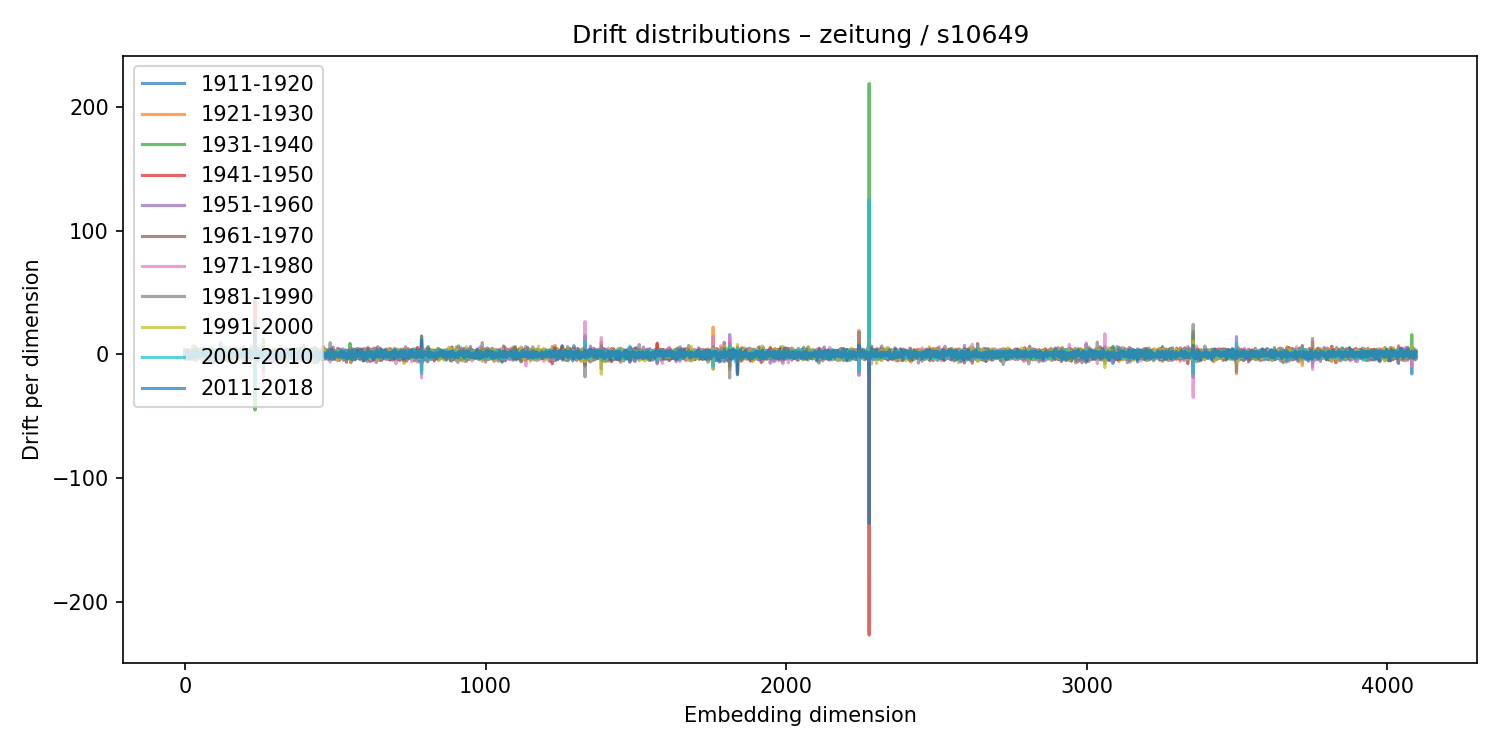

Source data for this figure (header and first rows):
1911-1920, 1921-1930, 1931-1940, 1941-1950, 1951-1960, 1961-1970, 1971-1980, 1981-1990, 1991-2000, 2001-2010, 2011-2018
0.1241, 1.352, 1.076, 0.233, 0.1988, -0.4104, -2.695, 3.678, -2.165, 3.08, -2.353
0.4684, -0.6594, -2.656, 3.969, -3.283, 0.3543, 3.478, -4.129, 1.752, -0.6979, 0.249
3.354, -0.746, -0.252, -1.258, 2.079, -3.564, 2.337, -0.9694, -0.3268, 0.7803, 0.5125
0.3472, -2.796, 0.5166, -1.123, 2.249, 0.5621, -2.258, -1.001, 2.075, 1.61, 0.2847
0.1216, -0.372, -0.3501, 0.6412, 1.005, 0.3472, 0.753, -1.356, -0.02595, -0.6077, 1.18
-1.927, 1.508, -0.2723, 0.08507, -1.056, -1.503, -0.6434, -0.3475, 2.398, -0.4518, 1.453
-1.216, 0.5929, -2.319, -0.7631, 0.474, -1.211, 3.434, -1.836, 1.008, 1.071, 0.5137
-2.665, -0.631, 0.9765, 0.6276, -0.1308, -1.487, 2.643, -0.4225, -2.132, -0.2645, 3.124
0.2406, 1.882, -1.573, 2.561, -2.195, 0.31, 2.664, -1.185, 0.1445, 0.1786, -0.6087
0.8658, -0.1132, 0.7812, -1.993, 2.15, -0.7728, 1.779, -3.962, 0.8322, 2.393, -0.5141
-0.108, 0.5066, -0.3886, 3.788, -3.388, -0.8246, 2.627, -3.066, 0.7273, 0.5633, 1.217
-1.22, -0.4519, 1.265, -0.6121, -1.223, -0.4608, 0.5261, 0.7393, 0.5738, -2.151, 1.528
0.5286, 1.72, -1.357, 0.4994, -0.09585, -0.7292, -0.2619, 0.1342, -0.3261, 0.5949, 2.219
0.4659, -1.569, 3.709, -3.236, 0.8822, 2.078, -1.456, 0.7034, 1.052, -0.5307, -1.747
-0.345, -0.5593, 1.02, 1.987, -2.291, -0.7144, 2.11, -0.8319, 1.001, -1.747, 0.9715
0.2649, 1.567, -0.7604, 0.2924, -1.694, -0.9976, 2.394, 0.579, -1.306, 0.764, -0.6851
0.2656, 1.2, 0.5959, 0.4203, -1.242, 2.465, -3.522, 0.06129, 1.323, -0.3571, -1.191
2.423, -1.097, 1.594, -2.968, 2.501, -0.6706, -1.273, -0.4937, 1.339, 0.1697, -3.79
-3.842, 1.201, 1.776, -1.597, -0.2986, -0.3656, 2.313, -1.817, 0.5407, -1.005, 0.0238
-0.9835, -0.3694, 1.496, 2.019, -1.599, -0.9246, 1.218, -1.744, 2.247, -3.192, 0.8802
-1.988, 1.197, 1.067, -1.598, 0.9174, -1.332, -3.063, 3.537, 1.743, -2.003, 0.8843
1.348, -2.594, -1.18, 0.8987, 3.213, -2.033, -0.1101, -0.6033, 2.146, -0.7261, -1.926
1.873, 0.5067, -0.9379, 1.349, 3.627, -2.765, -0.6737, -1.736, 2.832, -1.004, 0.5551
2.122, -1.501, 1.591, -0.1591, -0.6431, -1.619, 1.95, -3.932, 3.927, 1.903, -0.9547
1.502, 2.102, -0.4677, 0.2452, -0.1523, -2.601, 1.106, -1.597, 1.205, -1.274, -0.02212
0.1087, 0.6228, -1.081, -0.7225, 0.3765, 1.691, -1.945, 0.4467, 2.154, -1.96, -1.34
-0.6876, 7.019, -3.086, -0.6271, 0.8851, -1.094, 2.862, 3.491, -1.489, -3.284, 0.1716
1.482, 1.346, 1.625, -2.478, 1.952, -2.925, 3.1, -3.884, 1.706, -2.029, 3.056
1.888, -0.2444, 1.387, -0.3197, 0.1566, -2.397, 1.65, -1.698, 1.898, -1.79, -0.8323
-0.7075, 1.033, -0.8084, -0.7487, 1.186, -0.7295, 0.4824, 2.075, -2, 0.767, -2.173
-0.6969, -0.8191, 1.482, -0.5681, -0.9405, 3.354, -2.606, -0.5615, 2.636, -1.682, -0.5018
-0.8338, 2.341, 1.057, -0.07536, -1.467, 1.973, -0.1847, 0.1357, 0.24, -3.775, 1.915
-0.5727, -2.131, -1.522, 1.583, -0.9168, 0.4834, 1.175, 0.4114, -0.2907, 0.4569, -0.591
6.656, -0.9511, -4.476, 2.852, 1.613, -0.6992, 1.073, 3.363, -5.055, -1.928, 3.245
2.571, -0.8116, -1.01, -0.6133, 1.715, -0.7609, -1.269, 3.365, -1.479, 0.0315, -2.423
2.115, -2.262, 1.402, -1.254, -2.033, 1.34, 2.076, -2.766, 2.291, -1.107, -0.5975
-0.3246, -0.5226, 0.416, -0.7941, 0.2727, 0.03991, -0.4784, 3.143, -3.353, 1.961, 0.1385
1.425, 0.3486, -0.3792, -1.036, 2.13, 0.6478, -1.449, 0.1636, 1.138, -1.646, 1.851
1.999, -1.987, 0.04416, -0.4199, 1.22, -0.2864, 2.129, -2.024, 1.935, -1.625, 1.641
-0.4403, 1.895, -2.091, 1.742, -0.9883, 1.968, -2.3, 2.407, -3.255, 2.969, -0.6138
1.596, -4.951, 3.343, -1.423, -0.3392, 1.648, 1.19, -2.076, 1.326, -0.7845, 1.073
4.648, -2.453, 0.9524, 1.604, -3.356, 3.992, -3.628, 0.6759, 0.8477, 0.4414, -2.103
-2.461, -1.535, 1.459, 0.5075, -0.8669, -0.3711, 1.93, 1.401, -0.8457, -0.7676, 0.49
1.329, -0.8859, -0.1509, -1.662, 2.233, 0.8514, 0.5919, -0.5696, -0.2343, 0.122, -0.09809
0.46, -1.284, -1.869, 3.507, -0.4178, 0.9119, -0.1856, 2.001, -2.542, -0.6513, 0.406
2.088, 1.517, -2.167, -0.5839, 0.6104, -1.61, 0.8771, 1.782, -1.868, -0.8392, 2.015
-1.261, 2.467, -0.7626, -2.487, 3.775, -2.87, -1.352, 2.435, 0.9257, -2.219, -1.281
-0.2847, -0.1186, -0.5081, -2.707, 3.123, 1.298, -1.405, 0.4885, -2.73, 2.517, 0.9639
-0.9769, 0.6175, 0.3796, -2.298, 3.611, -0.9657, -2.255, -1.182, 2.531, 0.03928, -0.572
2.87, -2.406, 2.444, 0.3831, 0.3048, -1.886, 0.5679, -0.9761, 0.1988, 1.412, 0.3309
2.146, -3.021, -0.4638, 1.258, 0.2514, -0.3798, 0.6856, 0.1169, -1.029, 1.432, -0.8315
-1.202, 0.4189, 0.5543, -1.184, -1.814, 1.999, 0.5873, -0.5499, 4.049, -2.768, 0.9158
-1.052, -2.707, 2.748, -2.09, 0.714, 0.9188, 0.2755, -0.3466, 0.7149, -1.607, -0.2313
-2.177, -1.509, 2.438, 1.416, -0.02246, -0.9451, -2.582, 1.177, -0.04331, -0.4403, -0.7904
0.4391, -2.964, 1.455, -1.315, 0.1626, 0.9143, -3.264, 4.809, -3.208, -2.726, -0.1433
-0.8067, 2.896, -1.172, -3.287, 2.003, -0.7684, 0.57, 0.9208, -1.496, 1.963, -1.29
-0.3457, -0.1886, 2.383, -2.095, -0.1849, 2.051, -1.387, 1.56, -3.519, 2.031, 1.231
-2.351, 1.196, 0.6875, -4.053, 3.715, -0.4893, -1.2, 0.5848, -0.2528, 2.55, -0.165
0.2085, -0.8946, -1.598, 0.9976, -0.07053, 1.947, -0.433, -0.9247, -0.953, 0.1934, 2.673
-1.601, 0.1112, 2.125, 1.327, -4.904, 1.343, 1.735, -2.284, -0.3705, 2.241, -0.879
... 4,036 more rows
